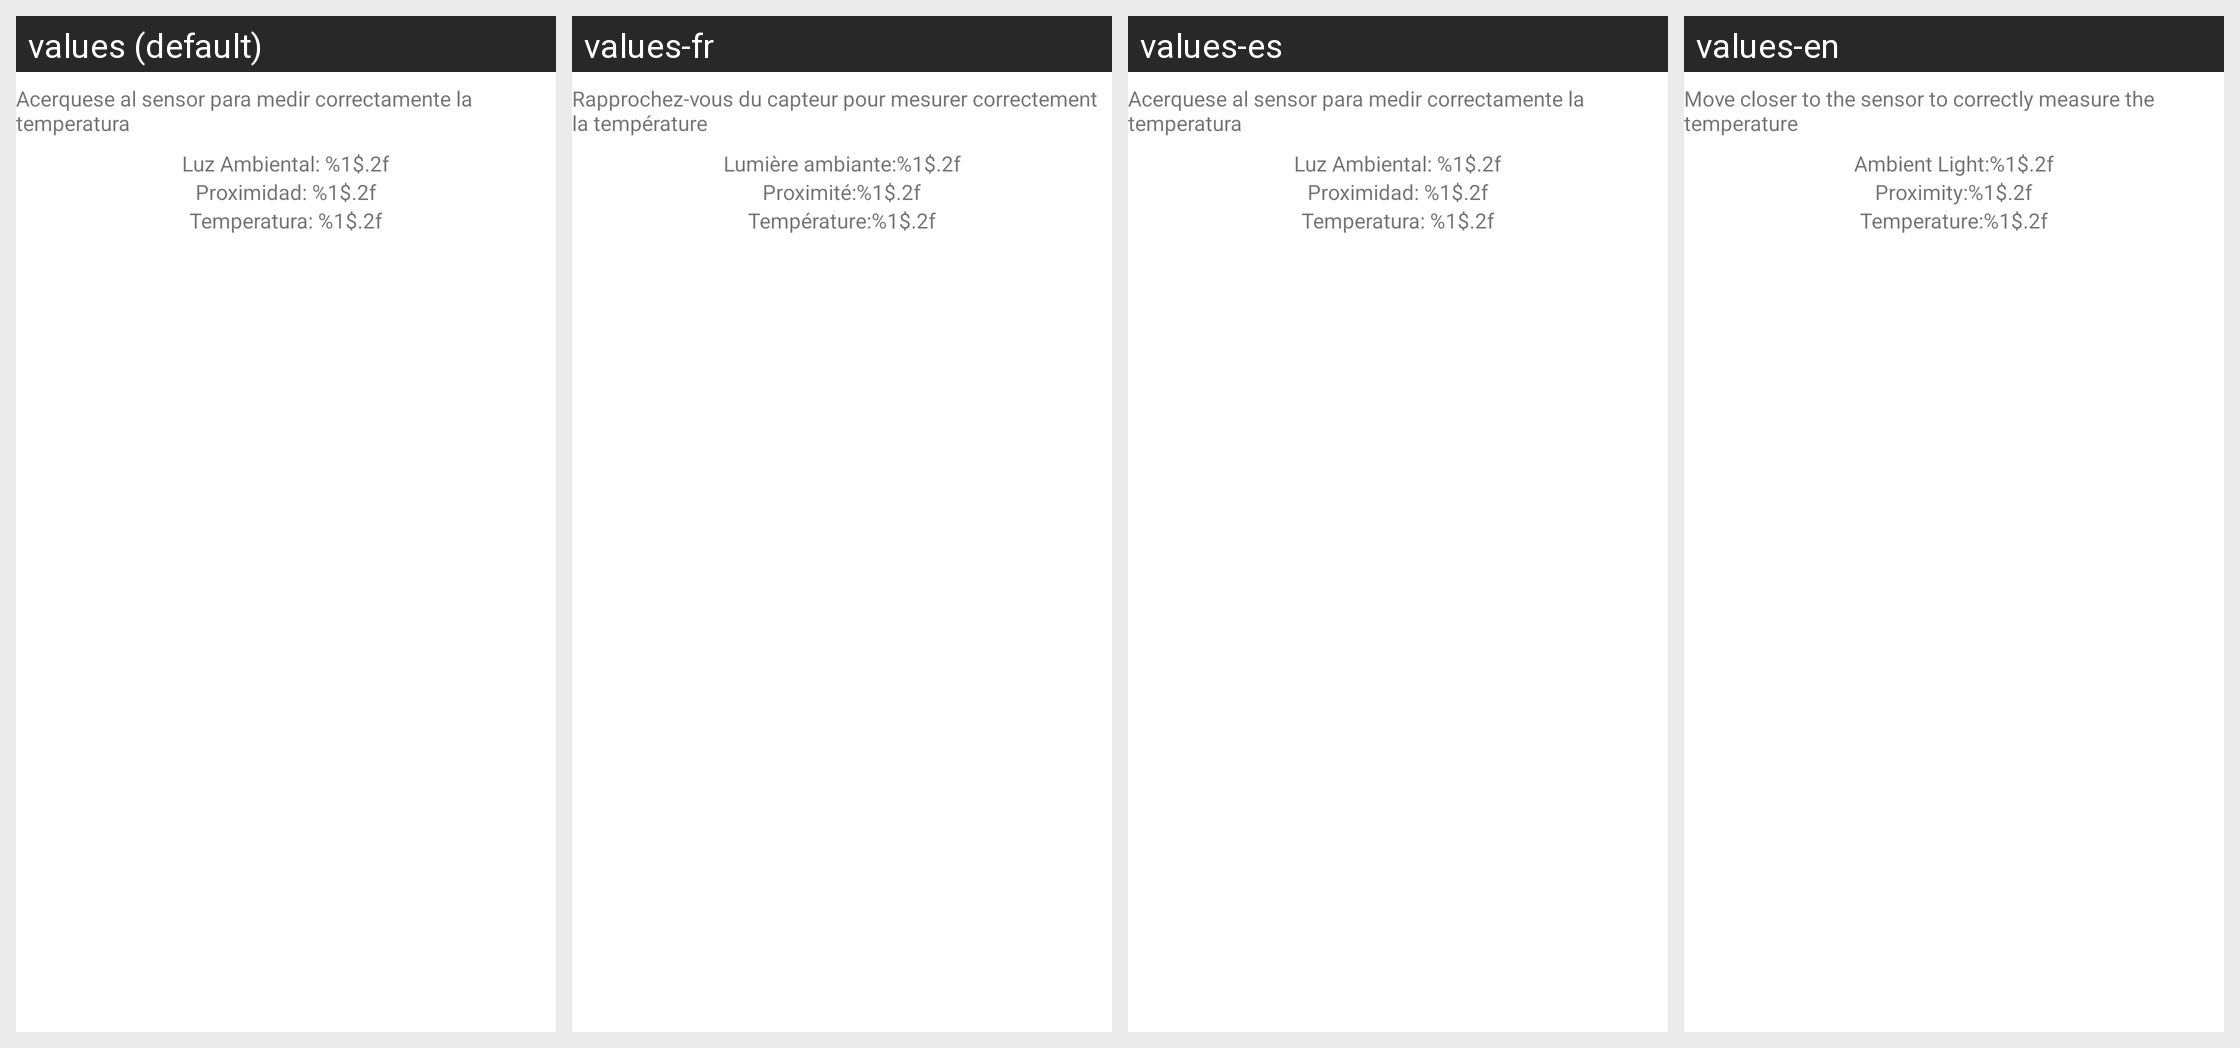

Translations of the strings shown on this Android screen, per locale in the grid:
Android screen res/layout/fragment_sensores.xml rendered under 4 locales, left to right: values (default), values-fr, values-es, values-en. Device: Nexus 5 (rendered at 1080×1920; each locale shown at half size, 540×960, under a caption strip naming it); theme Theme.CovidApp_v5.
Strings drawn on this screen, with the default value and each locale's value (text and hints the layout hard-codes, and strings that could not be matched under every locale, appear in the picture but are not listed):

label_advertencia
  values: Acerquese al sensor para medir correctamente la temperatura
  values-fr: Rapprochez-vous du capteur pour mesurer correctement la température
  values-es: Acerquese al sensor para medir correctamente la temperatura
  values-en: Move closer to the sensor to correctly measure the temperature

label_light
  values: Luz Ambiental: %1$.2f
  values-fr: Lumière ambiante:%1$.2f
  values-es: Luz Ambiental: %1$.2f
  values-en: Ambient Light:%1$.2f

label_proximity
  values: Proximidad: %1$.2f
  values-fr: Proximité:%1$.2f
  values-es: Proximidad: %1$.2f
  values-en: Proximity:%1$.2f

label_temperature
  values: Temperatura: %1$.2f
  values-fr: Température:%1$.2f
  values-es: Temperatura: %1$.2f
  values-en: Temperature:%1$.2f
